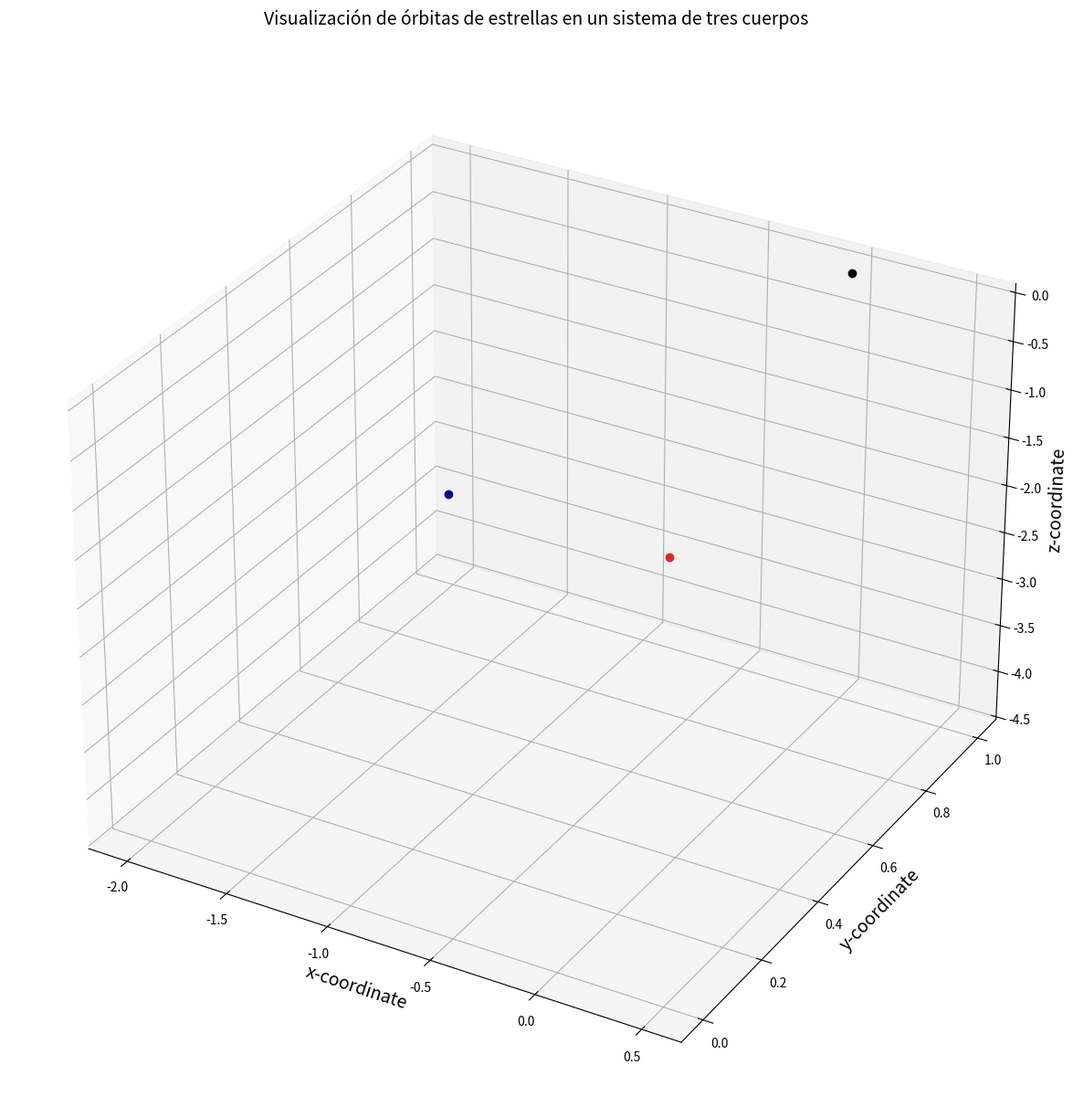

Recreate this plot in Python. (Note: this script raises an exception after producing the figure.)
# Import scipy
import scipy as sci  # Import matplotlib and associated modules for 3D and animations
import numpy as np
import scipy.integrate as integrat
import matplotlib.pyplot as plt
from io import StringIO
import PIL.Image
from matplotlib import animation
from matplotlib.animation import FuncAnimation, PillowWriter

import base64


class ThreeBody:
    # Definición constante de gravitación universal.
    G = 6.67408e-11

    # Creación de figura
    fig = plt.figure(figsize=(15, 15))

    # Trazar las orbitas
    ax = fig.add_subplot(111, projection="3d")

    def __init__(self, m_nd, r_nd, v_nd, t_nd, m, r, v, t):
        self.m_nd = m_nd  # kg #Masa
        self.r_nd = r_nd  # m #Distancia
        self.v_nd = v_nd  # m/s #Velocidad relativa
        self.t_nd = t_nd  # s #Periodo orbital

        # Constantes netas.
        self.K1 = self.G * self.t_nd * self.m_nd / (self.r_nd ** 2 * self.v_nd)
        self.K2 = self.v_nd * self.t_nd / self.r_nd

        # Definir masas
        self.m1 = m[0]  # m1
        self.m2 = m[1]  # m2
        self.m3 = m[2]  # m3

        # Definición de posición inicial de los vectores
        self.r1 = r[:3]  # m1
        self.r2 = r[3:6]  # m2
        self.r3 = r[6:9]  # m3

        # Conversión de vectores a matrices
        self.r1 = np.array(self.r1, dtype="float64")
        self.r2 = np.array(self.r2, dtype="float64")
        self.r3 = np.array(self.r3, dtype="float64")

        # Búsqueda de centro de masa
        self.r_com = (self.m1 * self.r1 + self.m2 * self.r2 + self.m3 * self.r3) / (self.m1 + self.m2 + self.m3)

        # Definición de velocidades iniciales
        self.v1 = v[:3]  # m/s
        self.v2 = v[3:6]  # m/s
        self.v3 = v[6:9]  # m/s

        # Conversión de vectores a matrices
        self.v1 = np.array(self.v1, dtype="float64")
        self.v2 = np.array(self.v2, dtype="float64")
        self.v3 = np.array(self.v3, dtype="float64")

        # Búsqueda de la velocidad del centro de masa
        self.v_com = (self.m1 * self.v1 + self.m2 * self.v2 + self.m3 * self.v3) / (self.m1 + self.m2 + self.m3)

        # Parámetros iniciales
        self.init_params = np.array([self.r1, self.r2, self.r3, self.v1, self.v2, self.v3])  # Creación de array inicial
        self.init_params = self.init_params.flatten()  # Convertir array en 1 dimesión
        self.time_span = np.linspace(0, t, t * 25)  # t periodos orbitales, t*25 puntos

        self.three_body_sol = integrat.odeint(self.ThreeBodyEquations, self.init_params,
                                              self.time_span, args=(self.G, self.m1, self.m2, self.m3))

        self.r1_sol = self.three_body_sol[:, :3]
        self.r2_sol = self.three_body_sol[:, 3:6]
        self.r3_sol = self.three_body_sol[:, 6:9]

        # Transpuesta de r1_sol
        self.data = self.r1_sol.T

        # Transpuesta de r2_sol
        self.data2 = self.r2_sol.T

        # Transpuesta de r3_sol
        self.data3 = self.r3_sol.T

        self.ax.plot(self.r1_sol[:, 0], self.r1_sol[:, 1], self.r1_sol[:, 2], alpha=0)
        self.line, = self.ax.plot(self.data[0, 0:1], self.data[1, 0:1], self.data[2, 0:1], color="darkblue")
        self.point, = self.ax.plot(self.data[0, 0:1], self.data[1, 0:1], self.data[2, 0:1], marker="o",
                                   color="darkblue")

        self.line2, = self.ax.plot(self.data2[0, 0:1], self.data2[1, 0:1], self.data2[2, 0:1], color="tab:red")
        self.point2, = self.ax.plot(self.data2[0, 0:1], self.data2[1, 0:1], self.data2[2, 0:1], marker="o",
                                    color="tab:red")

        self.line3, = self.ax.plot(self.data3[0, 0:1], self.data3[1, 0:1], self.data3[2, 0:1], color="black")
        self.point3, = self.ax.plot(self.data3[0, 0:1], self.data3[1, 0:1], self.data3[2, 0:1], marker="o",
                                    color="black")

        self.ax.set_xlabel("x-coordinate", fontsize=14)
        self.ax.set_ylabel("y-coordinate", fontsize=14)
        self.ax.set_zlabel("z-coordinate", fontsize=14)
        self.ax.set_title("Visualización de órbitas de estrellas en un sistema de tres cuerpos\n", fontsize=14)

    def Simulation(self):
        writer = PillowWriter(fps=25)

        print("Cargando...")
        anim = animation.FuncAnimation(self.fig, self.anima, len(self.time_span), interval=10000 / len(self.time_span),
                                       blit=False)
        anim.save("threeBody.gif", writer=writer)

    # Función que define las ecuaciones de movimiento
    def ThreeBodyEquations(self, w, t, G, m1, m2, m3):
        r1 = w[:3]
        r2 = w[3:6]
        r3 = w[6:9]
        v1 = w[9:12]
        v2 = w[12:15]
        v3 = w[15:18]

        # Calcula la magnitud del vector
        r12 = sci.linalg.norm(r2 - r1)
        r13 = sci.linalg.norm(r3 - r1)
        r23 = sci.linalg.norm(r3 - r2)

        dv1bydt = self.K1 * m2 * (r2 - r1) / r12 ** 3 + self.K1 * m3 * (r3 - r1) / r13 ** 3
        dv2bydt = self.K1 * m1 * (r1 - r2) / r12 ** 3 + self.K1 * m3 * (r3 - r2) / r23 ** 3
        dv3bydt = self.K1 * m1 * (r1 - r3) / r13 ** 3 + self.K1 * m2 * (r2 - r3) / r23 ** 3
        dr1bydt = self.K2 * v1
        dr2bydt = self.K2 * v2
        dr3bydt = self.K2 * v3

        r12_derivs = np.concatenate((dr1bydt, dr2bydt))
        r_derivs = np.concatenate((r12_derivs, dr3bydt))
        v12_derivs = np.concatenate((dv1bydt, dv2bydt))
        v_derivs = np.concatenate((v12_derivs, dv3bydt))
        derivs = np.concatenate((r_derivs, v_derivs))

        return derivs

    def anima(self, i):
        self.line.set_data(self.data[:2, :i])
        self.line.set_3d_properties(self.data[2, :i])
        self.point.set_data(self.data[:2, i])
        self.point.set_3d_properties(self.data[2, i])

        self.line2.set_data(self.data2[:2, :i])
        self.line2.set_3d_properties(self.data2[2, :i])
        self.point2.set_data(self.data2[:2, i])
        self.point2.set_3d_properties(self.data2[2, i])

        self.line3.set_data(self.data3[:2, :i])
        self.line3.set_3d_properties(self.data3[2, :i])
        self.point3.set_data(self.data3[:2, i])
        self.point3.set_3d_properties(self.data3[2, i])


def gif():
    with open("threeBody.gif", "rb") as image_file:
        return base64.b64encode(image_file.read())


threeBody = ThreeBody(1.989e+30, 5.326e+12, 30000, 79.91 * 365 * 24 * 3600 * 0.51, [1.1, 0.907, 1.0],
                      [-0.5, 0, 0, 0.5, 0, 0, 0, 1, 0], [0.01, 0.01, 0, -0.05, 0, -0.1, 0, -0.01, 0], 20)

threeBody.Simulation()
